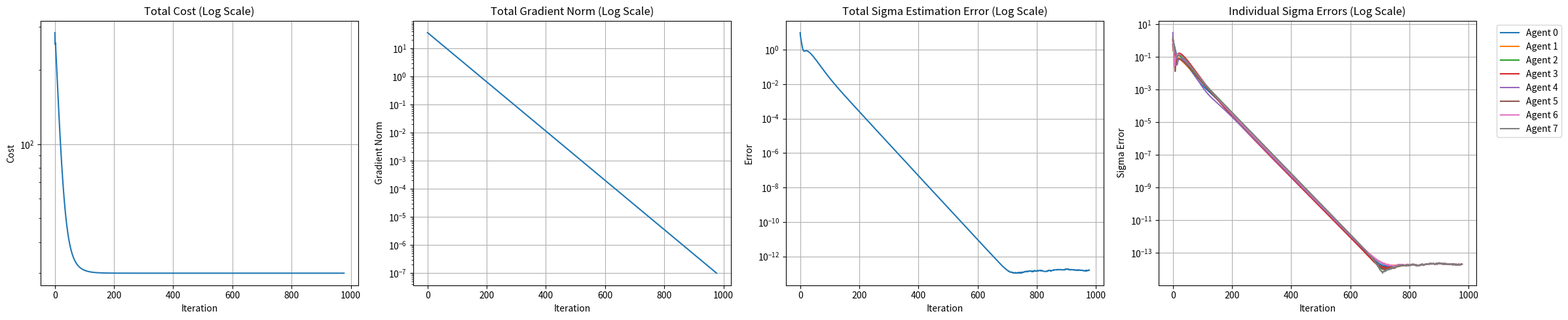
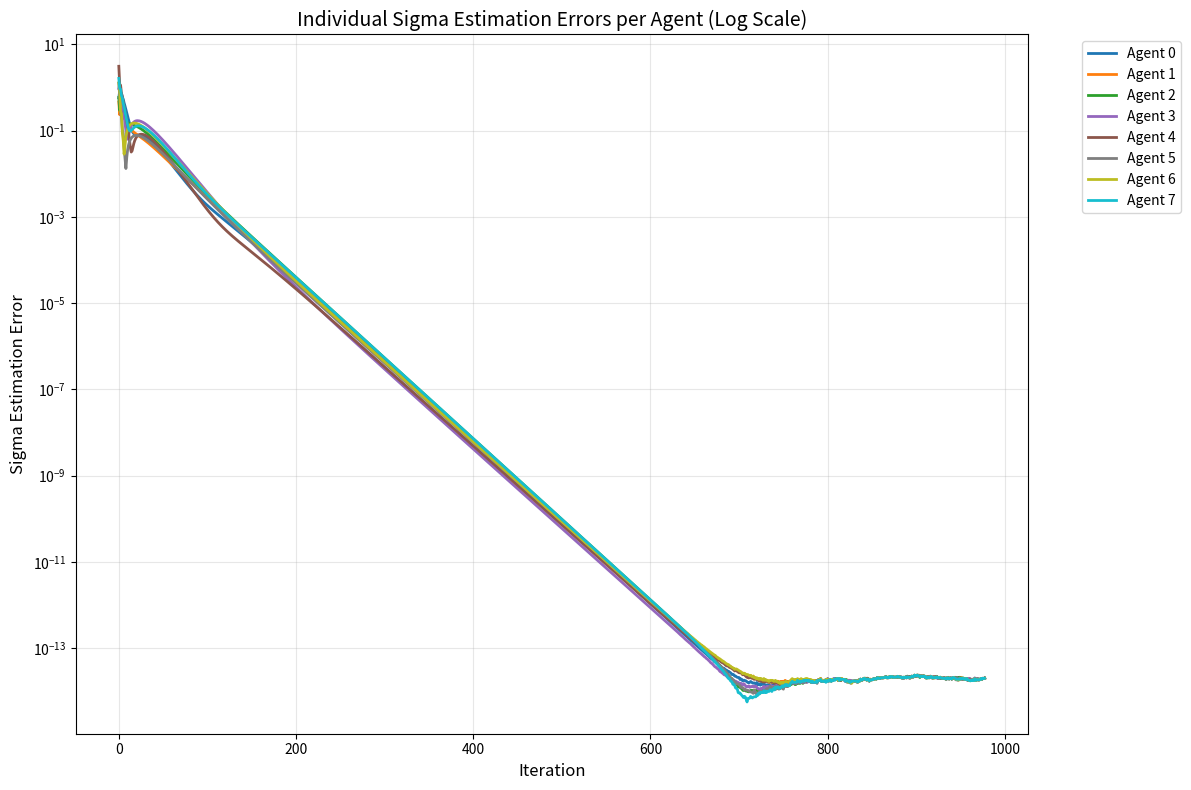
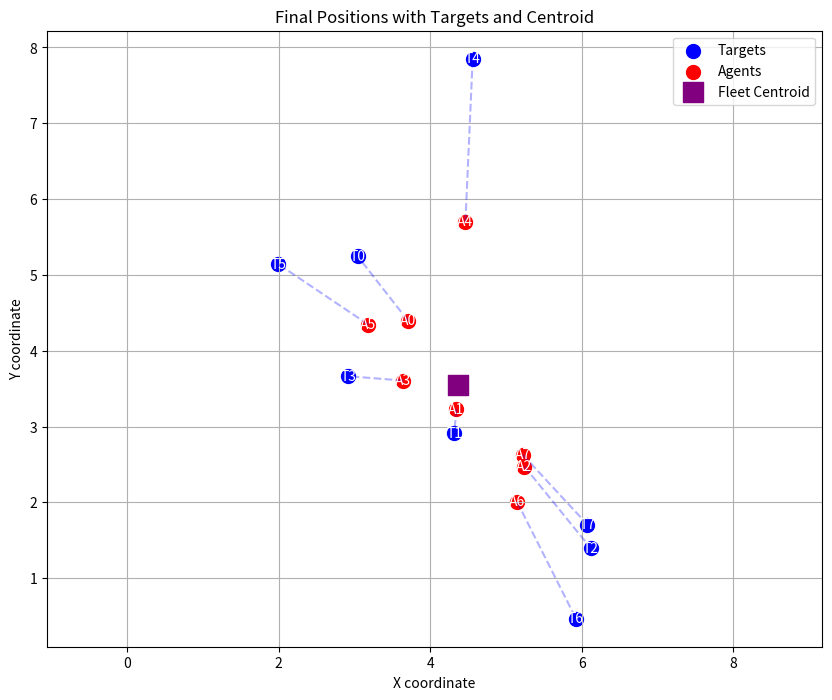
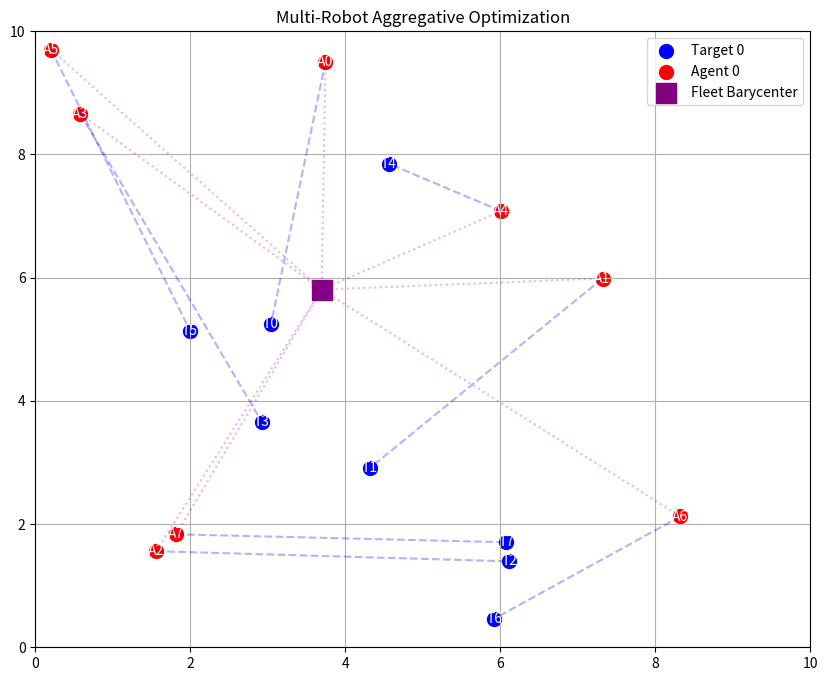

These charts were generated, in order, by the following Python code:
import numpy as np
import networkx as nx
import matplotlib.pyplot as plt
from matplotlib.animation import FuncAnimation
import matplotlib

class Agent:
    def __init__(self, id, position):
        self.id = id
        self.position = np.array(position, dtype=float)  # [Current] position (z_i)
        self.target = None  # Private target (r_i)
        self.state = None  # Current state estimate
        self.sigma_estimate = None  # Estimate of σ(z)
        self.v_estimate = None  # Estimate of ∑∇₂ℓ_j(z_j,σ)
        self.neighbors = []  # Communication neighbors
        self.weights = {}  # Mixing weights
        self.history = []  # Position history for animation
        self.gamma = 1.0  # Tradeoff parameter for cost function

    def set_target(self, target_position):
        self.target = np.array(target_position, dtype=float)

    def set_gamma(self, gamma):
        self.gamma = gamma

class AggregativeOptimizer:

    def __init__(self, agents, graph_type='erdos_renyi', p_er=0.8):
        self.agents = agents
        self.num_agents = len(agents)
        self.dimension = 2  # Working in 2D space
        
        # First ensure all states are properly initialized
        #for agent in self.agents:
        #    agent.state = np.array(agent.position, dtype=float)
        #    agent.history = [agent.position.copy()]
        
        # Create communication graph
        self.create_communication_graph(graph_type, p_er)
        
        # Complete initialization
        self.initialize_states()
    
    def create_communication_graph(self, graph_type, p_er):
        """Create a connected communication graph between agents with a doubly stochastic matrix"""
        if graph_type == 'erdos_renyi':
            while True:
                G = nx.erdos_renyi_graph(self.num_agents, p_er)
                if nx.is_connected(G):
                    break
            Adj = nx.adjacency_matrix(G).toarray()
        elif graph_type == 'cycle':
            G = nx.cycle_graph(self.num_agents)
            Adj = nx.adjacency_matrix(G).toarray()
        else:
            G = nx.complete_graph(self.num_agents)
            Adj = nx.adjacency_matrix(G).toarray()
        
        # Metropolis-Hastings weights
        degrees = np.sum(Adj, axis=1)
        A = np.zeros((self.num_agents, self.num_agents))
        for i in range(self.num_agents):
            neighbors = np.nonzero(Adj[i])[0]
            for j in neighbors:
                if i < j:
                    max_deg = max(degrees[i], degrees[j])
                    weight = 1 / (1 + max_deg)
                    A[i, j] = weight
                    A[j, i] = weight
            A[i, i] = 1 - np.sum(A[i, :])
        
        # Ensure rows sum to 1
        for i in range(self.num_agents):
            row_sum = np.sum(A[i, :])
            if not np.isclose(row_sum, 1.0):
                A[i, :] /= row_sum
        
        self.A = A
        
        # Store neighbors and weights
        for i, agent in enumerate(self.agents):
            agent.neighbors = list(np.nonzero(Adj[i])[0])
            agent.weights = {j: A[i, j] for j in agent.neighbors}
            agent.weights[i] = A[i, i]

    def initialize_states(self):
        """Initialize agent states for aggregative tracking"""
        for agent in self.agents:
            agent.state = np.array(agent.position, dtype=float)
            agent.sigma_estimate = self.phi_i(agent.state)
            agent.v_estimate = self.gradient_2_cost(agent.state, agent.sigma_estimate)
            agent.history = [agent.position.copy()]

    def phi_i(self, z_i):
        """Mapping function ϕ_i(z_i) = z_i"""
        return np.array(z_i, dtype=float)

    def cost_function(self, agent, z_i, sigma):
        """NEW LOCAL COST FUNCTION: ℓ_i(z_i, σ) = γ_i‖z_i - r_i‖² + ‖σ - z_i‖²"""
        term1 = agent.gamma * np.linalg.norm(z_i - agent.target)**2
        term2 = np.linalg.norm(sigma - z_i)**2
        return term1 + term2

    def gradient_1_cost(self, agent, z_i, sigma):
        """∇₁ℓ_i(z_i, σ) = 2γ_i(z_i - r_i) + 2(z_i - σ)"""
        return 2 * agent.gamma * (z_i - agent.target) + 2 * (z_i - sigma)

    def gradient_2_cost(self, z_i, sigma):
        """∇₂ℓ_i(z_i, σ) = 2(σ - z_i)"""
        return 2 * (sigma - z_i)

    def gradient_phi(self, z_i):
        """∇ϕ_i(z_i) = I (identity matrix)"""
        return np.eye(self.dimension)

    def run(self, max_iters=1000, step_size=0.01):
        """Run aggregative tracking algorithm with local neighbor weights"""
        cost_history = []
        grad_norm_history = []
        sigma_error_history = []
        individual_sigma_error_history = []  # Track individual agent sigma errors

        for k in range(max_iters):
            prev_states = [agent.state.copy() for agent in self.agents]
            prev_sigmas_estimate = [agent.sigma_estimate.copy() for agent in self.agents]
            prev_vs = [agent.v_estimate.copy() for agent in self.agents]

            # Update state (z_i) using local weights
            for agent in self.agents:
                grad_term = (
                    self.gradient_1_cost(agent, agent.state, agent.sigma_estimate) +
                    self.gradient_phi(agent.state) @ agent.v_estimate
                )
                agent.state -= step_size * grad_term
                # agent.position = agent.state.copy()
                agent.history.append(agent.state.copy())

            # Update sigma_estimate (s_i) using local neighbor weights
            for i, agent in enumerate(self.agents):
                new_sigma_estimate = agent.weights[agent.id] * prev_sigmas_estimate[i]
                for j in agent.neighbors:
                    new_sigma_estimate += agent.weights[j] * prev_sigmas_estimate[j]
                new_sigma_estimate += self.phi_i(agent.state) - self.phi_i(prev_states[agent.id])
                agent.sigma_estimate = new_sigma_estimate

            # Update v_estimate (v_i) using local neighbor weights
            for i, agent in enumerate(self.agents):
                new_v = agent.weights[agent.id] * prev_vs[i]
                for j in agent.neighbors:
                    new_v += agent.weights[j] * prev_vs[j]
                new_v += (
                    self.gradient_2_cost(agent.state, agent.sigma_estimate) -
                    self.gradient_2_cost(prev_states[agent.id], prev_sigmas_estimate[agent.id])
                )
                agent.v_estimate = new_v

            # Compute metrics (same as before)
            true_sigma = np.mean([self.phi_i(agent.state) for agent in self.agents], axis=0)
            total_cost = sum(
                self.cost_function(agent, agent.state, agent.sigma_estimate)
                for agent in self.agents
            )
            total_grad_norm = np.linalg.norm(
                sum(
                    (self.gradient_1_cost(agent, agent.state, agent.sigma_estimate) +
                    self.gradient_phi(agent.state) @ agent.v_estimate)
                    for agent in self.agents
                )
            )
            total_sigma_error = sum(
                np.linalg.norm(agent.sigma_estimate - true_sigma)
                for agent in self.agents
            )
            
            # Compute individual sigma errors
            individual_sigma_errors = [
                np.linalg.norm(agent.sigma_estimate - true_sigma)
                for agent in self.agents
            ]

            cost_history.append(total_cost)
            grad_norm_history.append(total_grad_norm)
            sigma_error_history.append(total_sigma_error)
            individual_sigma_error_history.append(individual_sigma_errors)

            if k > 100 and np.linalg.norm(grad_norm_history[-1]) < 1e-7:
                print(f"Early stopping at iteration {k}")
                break

        return {
            'cost_history': cost_history,
            'grad_norm_history': grad_norm_history,
            'sigma_error_history': sigma_error_history,
            'individual_sigma_error_history': individual_sigma_error_history,
            'final_positions': [agent.state for agent in self.agents],
            'final_sigma': true_sigma
        }

    def visualize_results(self, results):
        """Visualization of optimization results"""
        # Unpack results
        cost_hist = results['cost_history']
        grad_norm_hist = results['grad_norm_history']
        sigma_err_hist = results['sigma_error_history']
        individual_sigma_err_hist = results['individual_sigma_error_history']
        final_positions = results['final_positions']
        final_sigma = results['final_sigma']
        
        # 1. Plot optimization metrics
        plt.figure(figsize=(24, 5))
        
        plt.subplot(1, 4, 1)
        plt.semilogy(cost_hist)
        plt.title('Total Cost (Log Scale)')
        plt.xlabel('Iteration')
        plt.ylabel('Cost')
        plt.grid(True)
        
        plt.subplot(1, 4, 2)
        plt.semilogy(grad_norm_hist)
        plt.title('Total Gradient Norm (Log Scale)')
        plt.xlabel('Iteration')
        plt.ylabel('Gradient Norm')
        plt.grid(True)
        
        plt.subplot(1, 4, 3)
        plt.semilogy(sigma_err_hist)
        plt.title('Total Sigma Estimation Error (Log Scale)')
        plt.xlabel('Iteration')
        plt.ylabel('Error')
        plt.grid(True)
        
        # 4. New plot: Individual sigma errors for each agent
        plt.subplot(1, 4, 4)
        individual_errors_array = np.array(individual_sigma_err_hist)
        for i in range(self.num_agents):
            plt.semilogy(individual_errors_array[:, i], label=f'Agent {i}')
        plt.title('Individual Sigma Errors (Log Scale)')
        plt.xlabel('Iteration')
        plt.ylabel('Sigma Error')
        plt.legend(bbox_to_anchor=(1.05, 1), loc='upper left')
        plt.grid(True)
        
        plt.tight_layout()
        
        # 3. Separate detailed plot for individual sigma errors
        plt.figure(figsize=(12, 8))
        individual_errors_array = np.array(individual_sigma_err_hist)
        
        # Use different colors for each agent
        colors = plt.cm.tab10(np.linspace(0, 1, self.num_agents))
        
        for i in range(self.num_agents):
            plt.semilogy(individual_errors_array[:, i], 
                        color=colors[i], 
                        label=f'Agent {i}',
                        linewidth=2)
        
        plt.title('Individual Sigma Estimation Errors per Agent (Log Scale)', fontsize=14)
        plt.xlabel('Iteration', fontsize=12)
        plt.ylabel('Sigma Estimation Error', fontsize=12)
        plt.legend(bbox_to_anchor=(1.05, 1), loc='upper left')
        plt.grid(True, alpha=0.3)
        plt.tight_layout()
        
        # 2. Plot final positions
        plt.figure(figsize=(10, 8))
        targets = np.array([agent.target for agent in self.agents])
        
        # Plot targets
        plt.scatter(targets[:, 0], targets[:, 1], c='blue', s=100, label='Targets')
        for i, target in enumerate(targets):
            plt.text(target[0], target[1], f'T{i}', ha='center', va='center', color='white')
        
        # Plot final positions
        plt.scatter([p[0] for p in final_positions], [p[1] for p in final_positions], 
                   c='red', s=100, label='Agents')
        for i, pos in enumerate(final_positions):
            plt.text(pos[0], pos[1], f'A{i}', ha='center', va='center', color='white')
            plt.plot([pos[0], targets[i, 0]], [pos[1], targets[i, 1]], 'b--', alpha=0.3)
        
        # Plot fleet centroid
        plt.scatter(final_sigma[0], final_sigma[1], 
                   c='purple', s=200, marker='s', label='Fleet Centroid')
        
        plt.xlabel('X coordinate')
        plt.ylabel('Y coordinate')
        plt.grid(True)
        plt.legend()
        plt.title('Final Positions with Targets and Centroid')
        plt.axis('equal')
        
        plt.show()
    
    def animate_results(self, interval=50):
        """Create and return animation of the optimization process"""
        fig, ax = plt.subplots(figsize=(10, 8))
        
        # Set up plot limits and elements
        ax.set_xlim(0, 10)
        ax.set_ylim(0, 10)
        ax.grid(True)
        ax.set_title('Multi-Robot Aggregative Optimization')
        
        # Create target markers and labels
        target_scatters = []
        for i, agent in enumerate(self.agents):
            sc = ax.scatter(agent.target[0], agent.target[1],
                        c='blue', s=100, label=f'Target {i}' if i == 0 else None)
            ax.text(agent.target[0], agent.target[1], f'T{i}',
                ha='center', va='center', color='white')
            target_scatters.append(sc)
        
        # Create dynamic elements
        agent_dots = []
        agent_labels = []
        target_lines = []
        bary_lines = []
        
        for i in range(len(self.agents)):
            # Agent positions
            dot = ax.scatter([], [], c='red', s=100, label=f'Agent {i}' if i == 0 else None)
            label = ax.text(0, 0, f'A{i}', ha='center', va='center', color='white')
            agent_dots.append(dot)
            agent_labels.append(label)
            
            # Lines to targets
            line1, = ax.plot([], [], 'b--', alpha=0.3)
            target_lines.append(line1)
            
            # Lines to barycenter
            line2, = ax.plot([], [], 'm:', alpha=0.3)
            bary_lines.append(line2)
        
        # Barycenter marker
        bary_center = ax.scatter([], [], c='purple', s=200, marker='s', label='Fleet Barycenter')
        
        ax.legend()
        
        # Find maximum history length
        max_frames = max(len(agent.history) for agent in self.agents)
        
        def update(frame):
            current_frame = min(frame, max_frames - 1)
            
            # Update agent positions
            for i, agent in enumerate(self.agents):
                if current_frame < len(agent.history):
                    pos = agent.history[current_frame]
                    agent_dots[i].set_offsets([pos])
                    agent_labels[i].set_position(pos)
                    
                    # Update target lines
                    target_lines[i].set_data(
                        [pos[0], agent.target[0]],
                        [pos[1], agent.target[1]]
                    )
            
            # Update barycenter and barycenter lines
            if current_frame < max_frames:
                current_positions = [agent.history[min(current_frame, len(agent.history)-1)]
                                for agent in self.agents]
                current_bary = np.mean(current_positions, axis=0)
                bary_center.set_offsets([current_bary])
                
                for i, pos in enumerate(current_positions):
                    if current_frame < len(self.agents[i].history):
                        bary_lines[i].set_data(
                            [pos[0], current_bary[0]],
                            [pos[1], current_bary[1]]
                        )
            
            return (*agent_dots, *agent_labels, bary_center, *target_lines, *bary_lines)
        
        ani = FuncAnimation(fig, update, frames=max_frames, interval=interval, blit=True)
        return ani


if __name__ == "__main__":
    
    np.random.seed(42)
    num_agents = 8
    area_size = 10
    
    # Create agents with random initial positions
    agents = [Agent(i, np.random.uniform(0, area_size, size=2)) for i in range(num_agents)]
    
    # Assign private targets
    for agent in agents:
        agent.set_target(np.random.uniform(0, area_size, size=2))
    
    # Set different gamma values
    for i, agent in enumerate(agents):
        agent.set_gamma(1.0)  # Alternate between 0.3 and 1.0
    
    # Create and run optimizer
    optimizer = AggregativeOptimizer(agents, graph_type='cycle')
    results = optimizer.run(max_iters=10000, step_size=0.01)
    
    # Visualize results
    optimizer.visualize_results(results)
    
    # Create and display animation
    ani = optimizer.animate_results(interval=50)
    plt.show()
